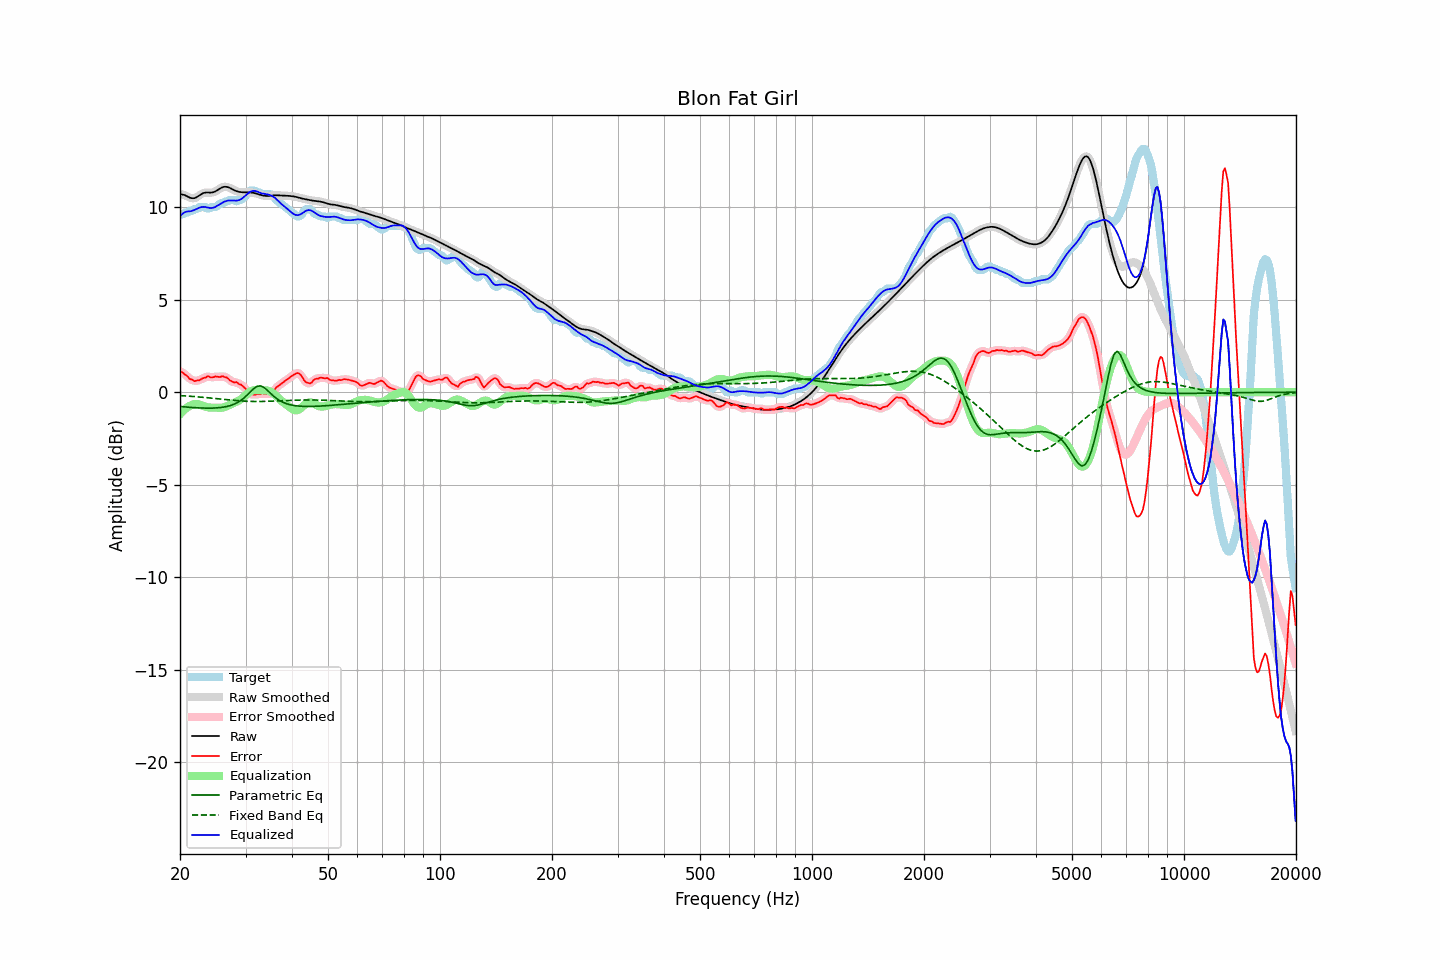

Source data for this figure (header and first rows):
frequency, raw, error, smoothed, error_smoothed, equalization, parametric_eq, fixed_band_eq, equalized_raw, equalized_smoothed, target
20.00, 10.71, 1.11, 10.71, 1.12, -1.19, -0.77, -0.18, 9.53, 9.53, 9.60
20.20, 10.69, 1.09, 10.70, 1.08, -1.09, -0.78, -0.19, 9.60, 9.61, 9.60
20.40, 10.67, 1.04, 10.67, 1.03, -1.00, -0.79, -0.19, 9.67, 9.67, 9.63
20.61, 10.65, 0.95, 10.64, 0.97, -0.92, -0.79, -0.20, 9.73, 9.72, 9.70
20.81, 10.61, 0.91, 10.61, 0.89, -0.85, -0.80, -0.20, 9.76, 9.76, 9.70
21.02, 10.56, 0.82, 10.56, 0.81, -0.79, -0.81, -0.21, 9.77, 9.77, 9.74
21.23, 10.52, 0.72, 10.52, 0.75, -0.74, -0.82, -0.22, 9.78, 9.78, 9.80
21.44, 10.49, 0.69, 10.49, 0.68, -0.70, -0.82, -0.22, 9.79, 9.79, 9.80
21.66, 10.48, 0.66, 10.48, 0.64, -0.66, -0.83, -0.23, 9.82, 9.82, 9.82
21.87, 10.49, 0.60, 10.49, 0.63, -0.64, -0.83, -0.24, 9.85, 9.86, 9.89
22.09, 10.52, 0.62, 10.52, 0.61, -0.63, -0.84, -0.24, 9.89, 9.89, 9.90
22.31, 10.58, 0.64, 10.57, 0.62, -0.64, -0.84, -0.25, 9.93, 9.93, 9.94
22.54, 10.63, 0.64, 10.64, 0.66, -0.67, -0.85, -0.26, 9.97, 9.97, 10.00
22.76, 10.69, 0.70, 10.69, 0.69, -0.70, -0.85, -0.26, 10.00, 10.00, 10.00
22.99, 10.75, 0.75, 10.74, 0.73, -0.73, -0.86, -0.27, 10.02, 10.01, 10.00
23.22, 10.78, 0.78, 10.77, 0.78, -0.76, -0.86, -0.28, 10.02, 10.02, 10.00
23.45, 10.79, 0.79, 10.79, 0.82, -0.78, -0.86, -0.29, 10.01, 10.01, 10.00
23.69, 10.79, 0.86, 10.79, 0.83, -0.81, -0.86, -0.30, 9.99, 9.99, 9.94
23.92, 10.79, 0.86, 10.79, 0.83, -0.82, -0.86, -0.30, 9.97, 9.97, 9.93
24.16, 10.79, 0.80, 10.79, 0.82, -0.83, -0.86, -0.31, 9.96, 9.96, 9.99
24.40, 10.80, 0.80, 10.80, 0.81, -0.83, -0.86, -0.32, 9.96, 9.96, 10.00
24.65, 10.82, 0.82, 10.82, 0.82, -0.84, -0.85, -0.33, 9.98, 9.98, 10.00
24.89, 10.85, 0.85, 10.86, 0.84, -0.84, -0.85, -0.34, 10.02, 10.02, 10.00
25.14, 10.90, 0.84, 10.90, 0.84, -0.84, -0.84, -0.35, 10.06, 10.06, 10.06
25.39, 10.96, 0.83, 10.96, 0.84, -0.84, -0.84, -0.36, 10.12, 10.12, 10.13
25.65, 11.01, 0.82, 11.01, 0.84, -0.85, -0.83, -0.37, 10.17, 10.17, 10.20
25.91, 11.06, 0.86, 11.06, 0.84, -0.84, -0.82, -0.37, 10.22, 10.22, 10.20
26.16, 11.09, 0.85, 11.09, 0.84, -0.82, -0.81, -0.38, 10.27, 10.27, 10.24
26.43, 11.11, 0.81, 11.10, 0.83, -0.79, -0.79, -0.39, 10.31, 10.31, 10.30
26.69, 11.10, 0.80, 11.10, 0.78, -0.76, -0.77, -0.40, 10.34, 10.34, 10.30
26.96, 11.08, 0.74, 11.08, 0.73, -0.72, -0.75, -0.41, 10.36, 10.36, 10.34
27.23, 11.04, 0.64, 11.04, 0.66, -0.68, -0.73, -0.42, 10.36, 10.36, 10.40
27.50, 11.00, 0.60, 11.00, 0.59, -0.64, -0.70, -0.43, 10.36, 10.36, 10.40
27.77, 10.95, 0.55, 10.95, 0.56, -0.59, -0.67, -0.43, 10.36, 10.36, 10.40
28.05, 10.91, 0.52, 10.91, 0.54, -0.55, -0.63, -0.44, 10.35, 10.35, 10.39
28.33, 10.87, 0.55, 10.87, 0.52, -0.52, -0.59, -0.45, 10.36, 10.36, 10.32
28.62, 10.84, 0.49, 10.84, 0.49, -0.48, -0.55, -0.46, 10.37, 10.37, 10.35
28.90, 10.82, 0.42, 10.82, 0.45, -0.43, -0.49, -0.46, 10.39, 10.39, 10.40
29.19, 10.81, 0.41, 10.81, 0.39, -0.37, -0.43, -0.47, 10.44, 10.44, 10.40
29.48, 10.81, 0.34, 10.81, 0.34, -0.31, -0.37, -0.47, 10.50, 10.50, 10.47
29.78, 10.81, 0.26, 10.80, 0.26, -0.23, -0.30, -0.48, 10.58, 10.58, 10.54
30.08, 10.80, 0.18, 10.80, 0.16, -0.15, -0.22, -0.48, 10.65, 10.65, 10.63
30.38, 10.80, 0.05, 10.80, 0.06, -0.07, -0.13, -0.49, 10.73, 10.73, 10.75
30.68, 10.80, -0.04, 10.80, -0.03, -0.01, -0.05, -0.49, 10.80, 10.80, 10.84
30.99, 10.80, -0.10, 10.80, -0.09, 0.05, 0.04, -0.49, 10.85, 10.85, 10.90
31.30, 10.78, -0.11, 10.78, -0.13, 0.09, 0.12, -0.50, 10.88, 10.88, 10.90
31.61, 10.77, -0.13, 10.77, -0.13, 0.12, 0.20, -0.50, 10.88, 10.88, 10.90
31.93, 10.75, -0.13, 10.75, -0.12, 0.13, 0.26, -0.50, 10.87, 10.87, 10.87
32.24, 10.72, -0.09, 10.72, -0.12, 0.12, 0.31, -0.50, 10.84, 10.84, 10.81
32.57, 10.69, -0.11, 10.69, -0.10, 0.11, 0.33, -0.50, 10.81, 10.81, 10.80
32.89, 10.67, -0.11, 10.67, -0.09, 0.11, 0.34, -0.50, 10.77, 10.77, 10.78
33.22, 10.64, -0.06, 10.64, -0.08, 0.10, 0.31, -0.50, 10.75, 10.75, 10.70
33.55, 10.62, -0.08, 10.62, -0.08, 0.10, 0.27, -0.50, 10.73, 10.73, 10.70
33.89, 10.61, -0.09, 10.61, -0.08, 0.10, 0.20, -0.50, 10.71, 10.71, 10.70
34.23, 10.60, -0.09, 10.60, -0.10, 0.10, 0.13, -0.49, 10.70, 10.70, 10.70
34.57, 10.60, -0.09, 10.61, -0.10, 0.08, 0.05, -0.49, 10.68, 10.68, 10.70
34.92, 10.61, -0.09, 10.61, -0.09, 0.04, -0.03, -0.49, 10.66, 10.66, 10.70
35.27, 10.63, -0.06, 10.62, -0.05, -0.00, -0.12, -0.48, 10.62, 10.62, 10.69
35.62, 10.64, 0.02, 10.64, 0.04, -0.06, -0.20, -0.48, 10.57, 10.57, 10.62
35.97, 10.64, 0.15, 10.64, 0.14, -0.13, -0.27, -0.48, 10.51, 10.51, 10.49
... 635 more rows
